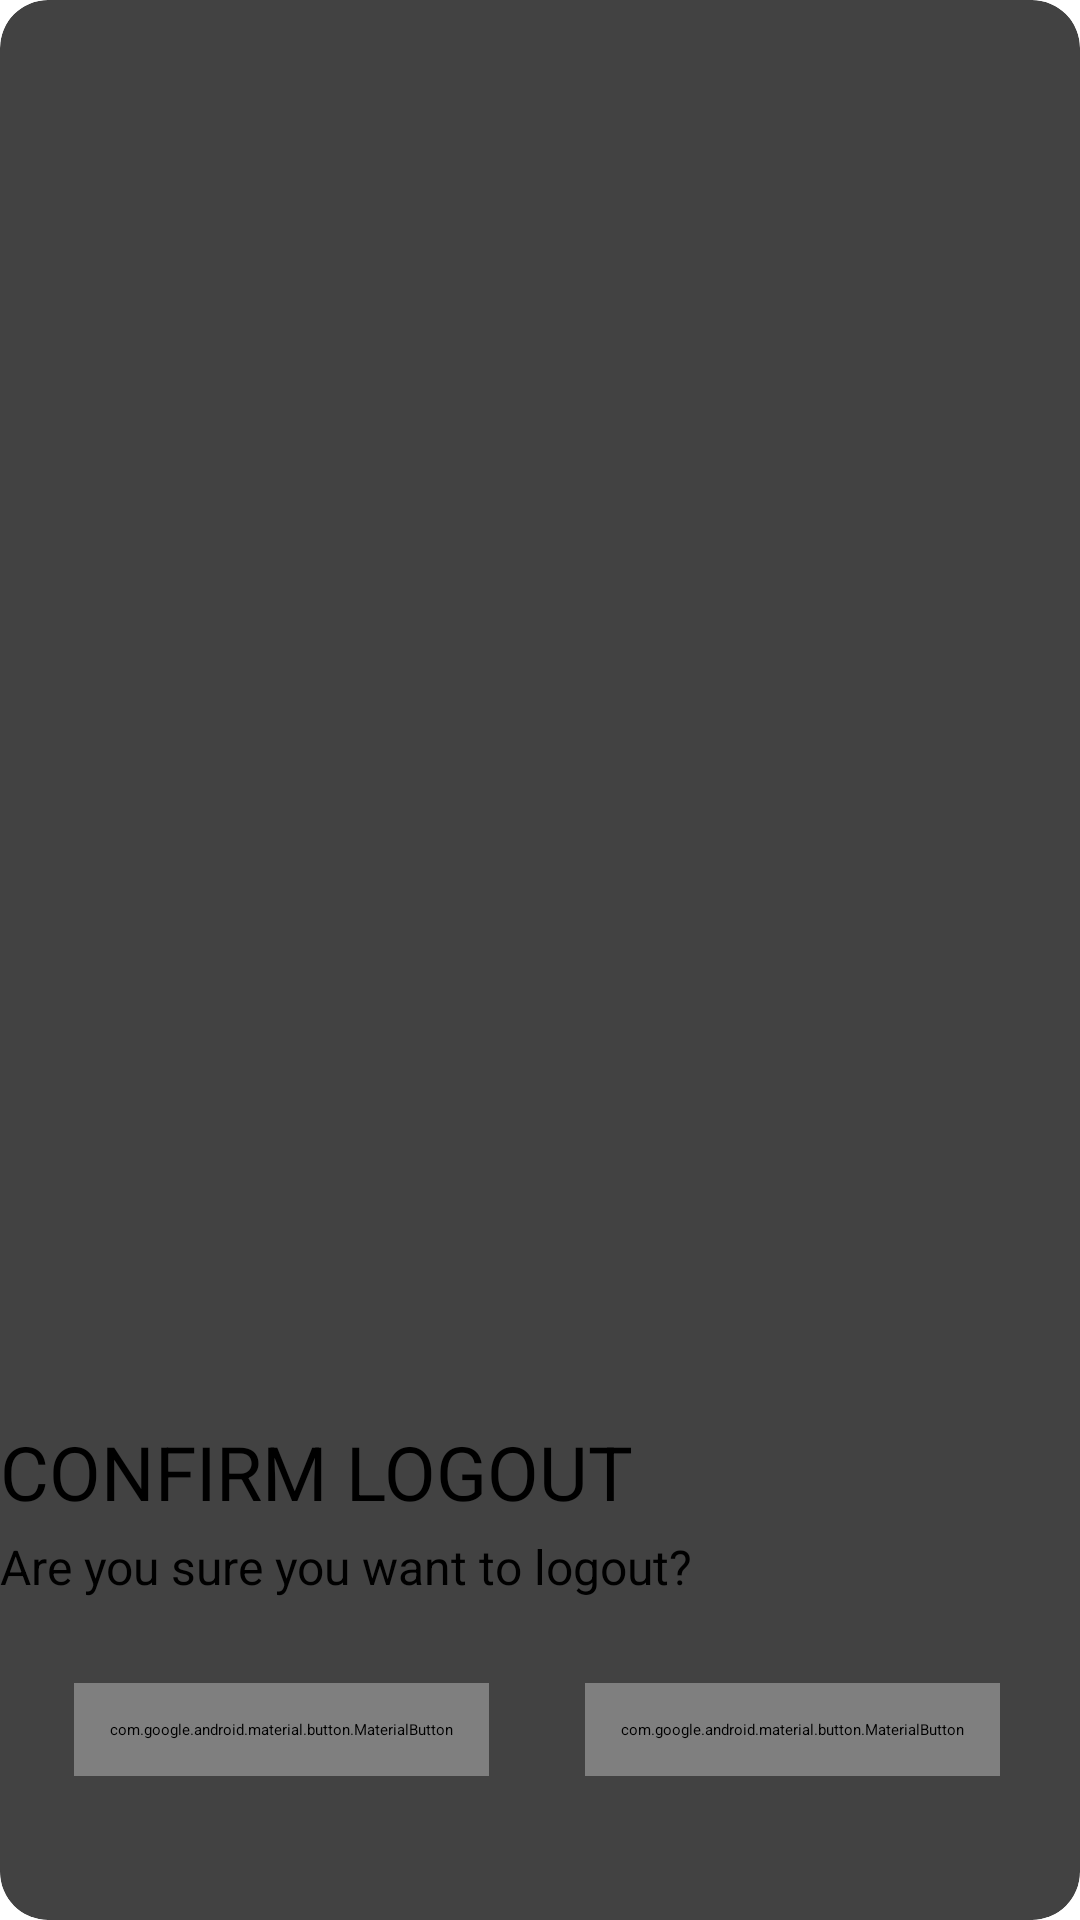

Here is an Android app screen rendered from its layout file. Give the layout XML and the strings, colors and styles it references.
<!-- AndroidManifest.xml: application theme Theme.Sampleapp -->
<!-- res/layout/popup.xml -->
<?xml version="1.0" encoding="utf-8"?>
<androidx.cardview.widget.CardView xmlns:android="http://schemas.android.com/apk/res/android"
    xmlns:app="http://schemas.android.com/apk/res-auto"
    xmlns:tools="http://schemas.android.com/tools"
    app:cardElevation="50dp"
    android:layout_width="wrap_content"
    android:layout_height="wrap_content"
    app:cardCornerRadius="16dp">

    <androidx.constraintlayout.widget.ConstraintLayout
        android:layout_width="match_parent"
        android:layout_height="match_parent">

        <TextView
            android:id="@+id/Msg"
            android:layout_width="wrap_content"
            android:layout_height="wrap_content"
            android:layout_marginBottom="4dp"
            android:text="CONFIRM LOGOUT"
            android:textColor="@color/black"
            android:textSize="25sp"
            app:layout_constraintBottom_toTopOf="@+id/confirmMsg"
            tools:layout_editor_absoluteX="11dp"
            tools:ignore="MissingConstraints" />

        <TextView
            android:id="@+id/confirmMsg"
            android:layout_width="wrap_content"
            android:layout_height="wrap_content"
            android:layout_marginBottom="12dp"
            android:text="Are you sure you want to logout?"
            android:textColor="@color/black"
            android:textSize="16sp"
            app:layout_constraintBottom_toTopOf="@+id/buttonLayout"
            tools:layout_editor_absoluteX="2dp"
            tools:ignore="MissingConstraints" />

        <LinearLayout
            android:id="@+id/buttonLayout"
            android:layout_width="wrap_content"
            android:layout_height="wrap_content"
            android:orientation="horizontal"
            android:layout_marginTop="32dp"
            android:layout_marginBottom="32dp"
            app:layout_constraintBottom_toBottomOf="parent"
            app:layout_constraintHorizontal_bias="0.448"
            app:layout_constraintLeft_toLeftOf="parent"
            app:layout_constraintRight_toRightOf="parent"
            app:layout_constraintTop_toTopOf="parent"
            app:layout_constraintVertical_bias="1.0">

            <com.google.android.material.button.MaterialButton
                android:layout_width="wrap_content"
                android:layout_height="wrap_content"
                android:layout_margin="16dp"
                android:padding="12dp"
                android:text="Cancel"
                android:textSize="15sp"
                app:layout_constraintEnd_toStartOf="@+id/confirmButton" />

            <com.google.android.material.button.MaterialButton
                android:id="@+id/confirmButton"
                android:layout_width="wrap_content"
                android:layout_height="wrap_content"
                android:layout_margin="16dp"
                android:padding="12dp"
                android:text="Confirm"
                android:textSize="15sp" />

        </LinearLayout>

    </androidx.constraintlayout.widget.ConstraintLayout>

</androidx.cardview.widget.CardView>
<!-- resources referenced by this layout -->
<resources>
  <color name="black">#FF000000</color>
  <style name="Theme.Sampleapp" parent="Base.Theme.Sampleapp">
          
          <item name="android:navigationBarColor">@android:color/transparent</item>
          <item name="android:statusBarColor">@android:color/transparent</item>
          <item name="android:windowLightStatusBar">?attr/isLightTheme</item>
      </style>
</resources>
